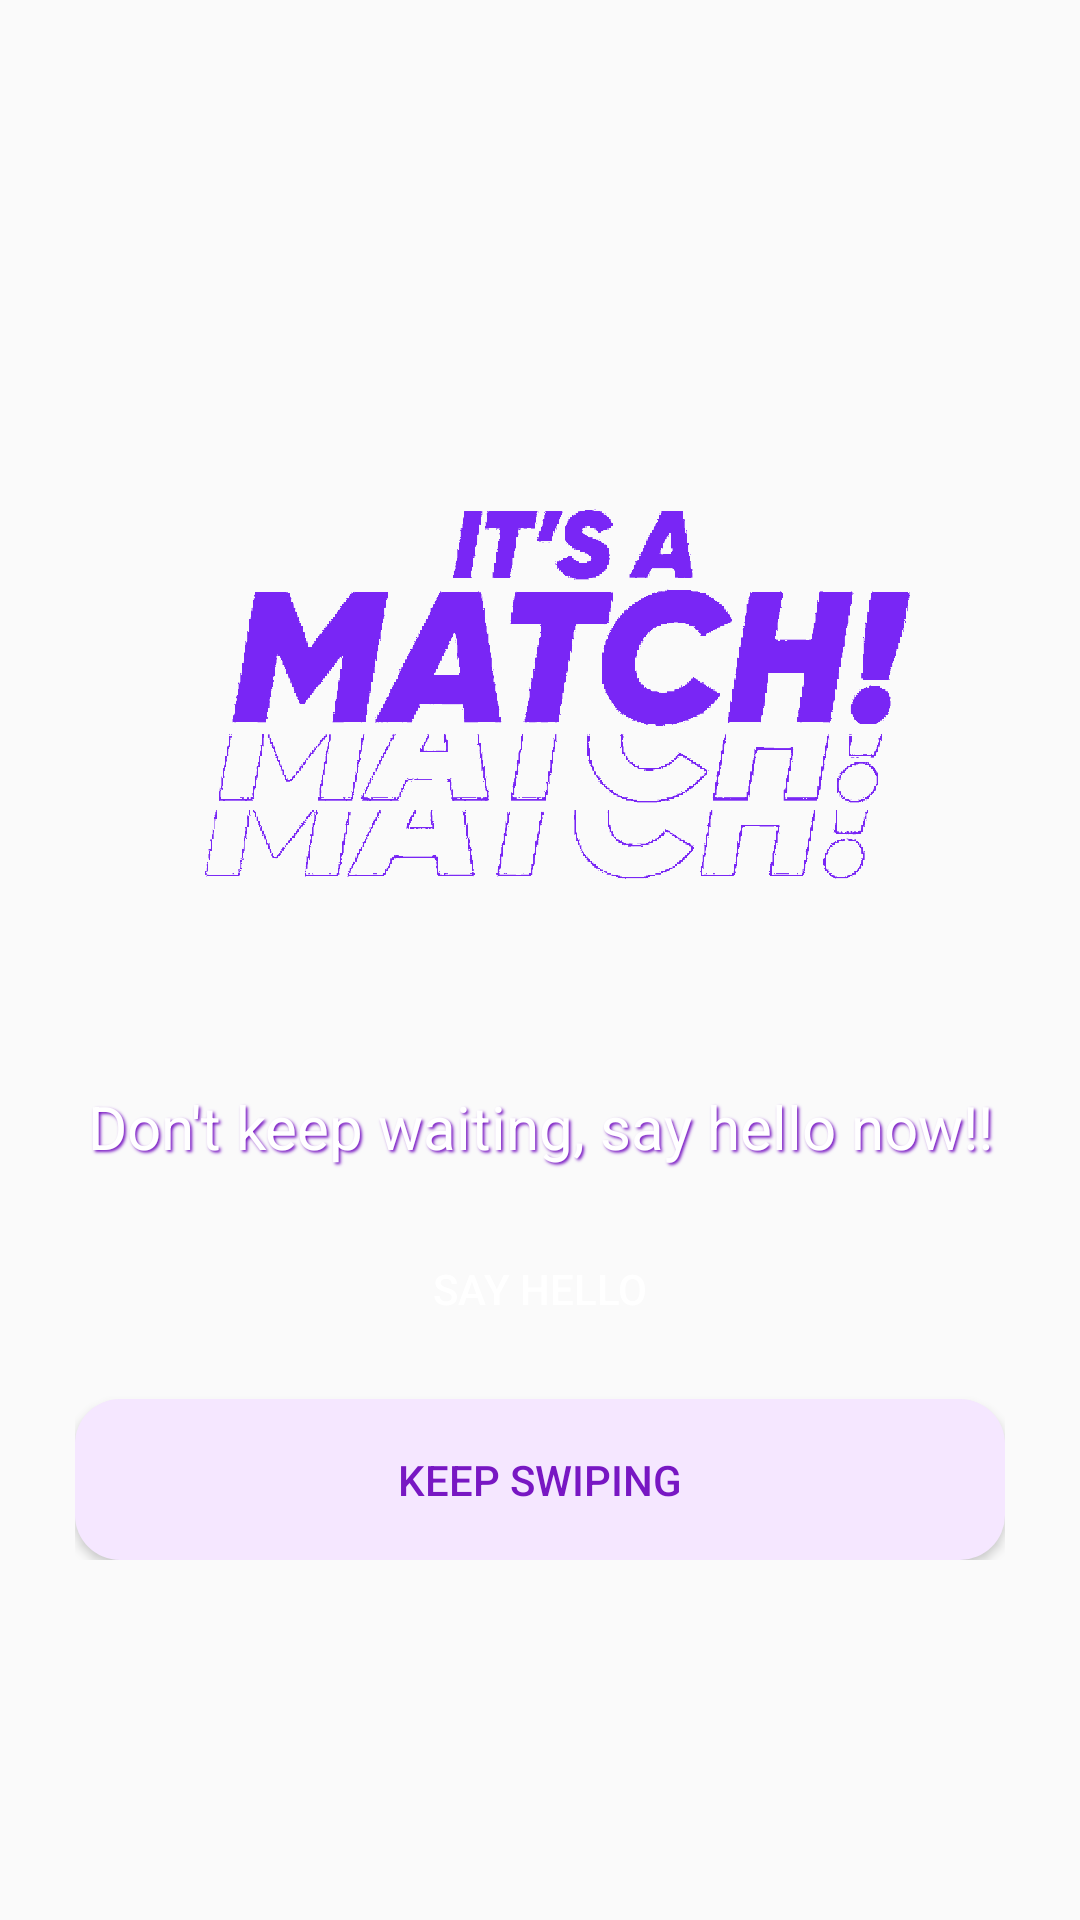

Here is an Android app screen rendered from its layout file. Give the layout XML and the strings, colors and styles it references.
<!-- AndroidManifest.xml: application theme Theme.AppCompat.Light.NoActionBar -->
<!-- res/layout/activity_match.xml -->
<?xml version="1.0" encoding="utf-8"?>
<androidx.constraintlayout.widget.ConstraintLayout xmlns:android="http://schemas.android.com/apk/res/android"
    android:layout_width="match_parent"
    android:layout_height="match_parent"
    xmlns:app="http://schemas.android.com/apk/res-auto">

    <RelativeLayout
        android:layout_width="match_parent"
        android:layout_height="match_parent"
        app:layout_constraintBottom_toBottomOf="parent"
        app:layout_constraintEnd_toEndOf="parent"
        app:layout_constraintStart_toStartOf="parent"
        app:layout_constraintTop_toTopOf="parent">

        <com.google.android.material.imageview.ShapeableImageView
            android:id="@+id/shapeableImageView"
            android:layout_width="match_parent"
            android:layout_height="match_parent"
            android:scaleType="centerCrop"
            app:srcCompat="@drawable/profile2" />

        <LinearLayout
            android:layout_centerHorizontal="true"
            android:layout_centerVertical="true"
            android:layout_marginLeft= "50dp"
            android:layout_width="400dp"
            android:layout_height="400dp"
            android:orientation="vertical">
            <ImageView
                android:layout_gravity="center|center"
                android:id="@+id/imageViewIsAmatch"
                android:layout_width="match_parent"
                android:layout_height="match_parent"
                android:layout_weight="10"
                app:srcCompat="@drawable/match" />
            <TextView
                android:gravity="center"
                android:id="@+id/textView6"
                android:layout_weight="1"
                android:layout_width="match_parent"
                android:layout_height="50dp"
                android:textColor="@color/white"
                android:shadowColor="@color/violet"
                android:textSize="20dp"
                android:shadowDx="2"
                android:shadowDy="2"
                android:shadowRadius="2"
                android:text="Don't keep waiting, say hello now!!" />

            <Button
                android:layout_marginTop="10dp"
                android:layout_weight="1"
                android:id="@+id/buttonChatNow"
                android:layout_width="match_parent"
                android:layout_height="70dp"
                android:background="@drawable/violet_round_fill"
                android:textColor="@color/white"
                android:text="Say Hello" />
            <Button
                android:background="@drawable/light_violet_round_fill"
                android:layout_marginTop="10dp"
                android:layout_weight="1"
                android:id="@+id/buttonKeepSwipt"
                android:layout_width="match_parent"
                android:layout_height="70dp"
                android:textColor="@color/violet"
                android:text="Keep swiping" />


        </LinearLayout>


    </RelativeLayout>

</androidx.constraintlayout.widget.ConstraintLayout>
<!-- resources referenced by this layout -->
<resources>
  <color name="violet">#7817C3</color>
  <color name="white">#FFFFFFFF</color>
  <!-- drawable light_violet_round_fill (drawable) -->
  <?xml version="1.0" encoding="utf-8"?>
  <shape
      android:shape="rectangle"
      xmlns:android="http://schemas.android.com/apk/res/android">
      <solid android:color="@color/light_violet"></solid>
      <corners android:radius="15dp"/>
  </shape>
  <!-- drawable match: png bitmap (drawable-v24, 599585 bytes) -->
  <color name="light_violet">#F5E7FF</color>
</resources>
